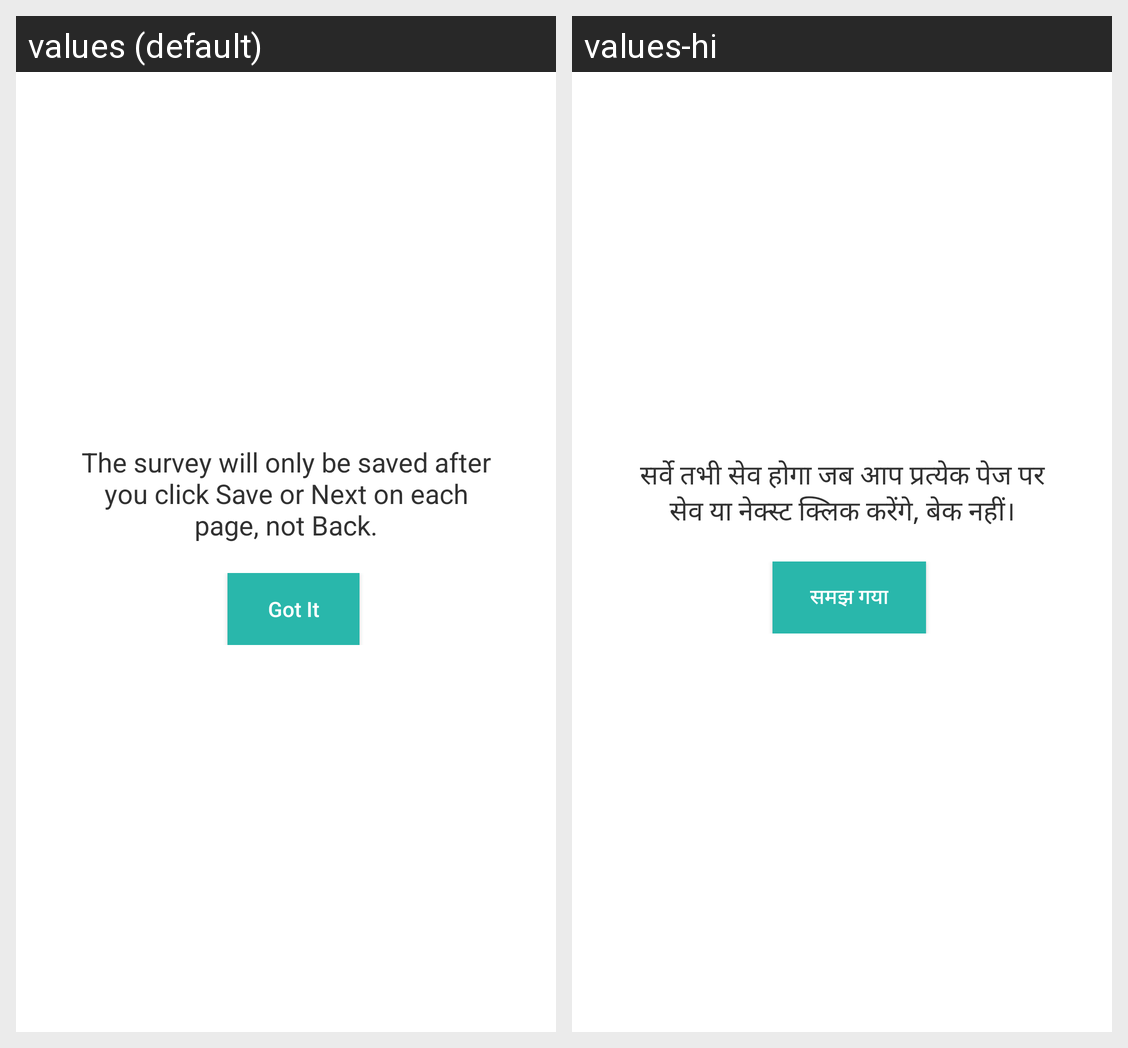

The Android screen above is rendered under two locales of the same app. Produce the string resources it draws, with the default and per-locale values.
Android screen res/layout/layout_show_save_warning.xml rendered under 2 locales, left to right: values (default), values-hi. Device: Nexus 5 (rendered at 1080×1920; each locale shown at half size, 540×960, under a caption strip naming it); theme AppTheme.
Strings drawn on this screen, with the default value and each locale's value (text and hints the layout hard-codes, and strings that could not be matched under every locale, appear in the picture but are not listed):

text_save_warning
  values: The survey will only be saved after you click Save or Next on each page, not Back.
  values-hi: सर्वे तभी सेव होगा जब आप प्रत्येक पेज पर सेव या नेक्स्ट क्लिक करेंगे, बेक नहीं।

text_got_it
  values: Got It
  values-hi: समझ गया
